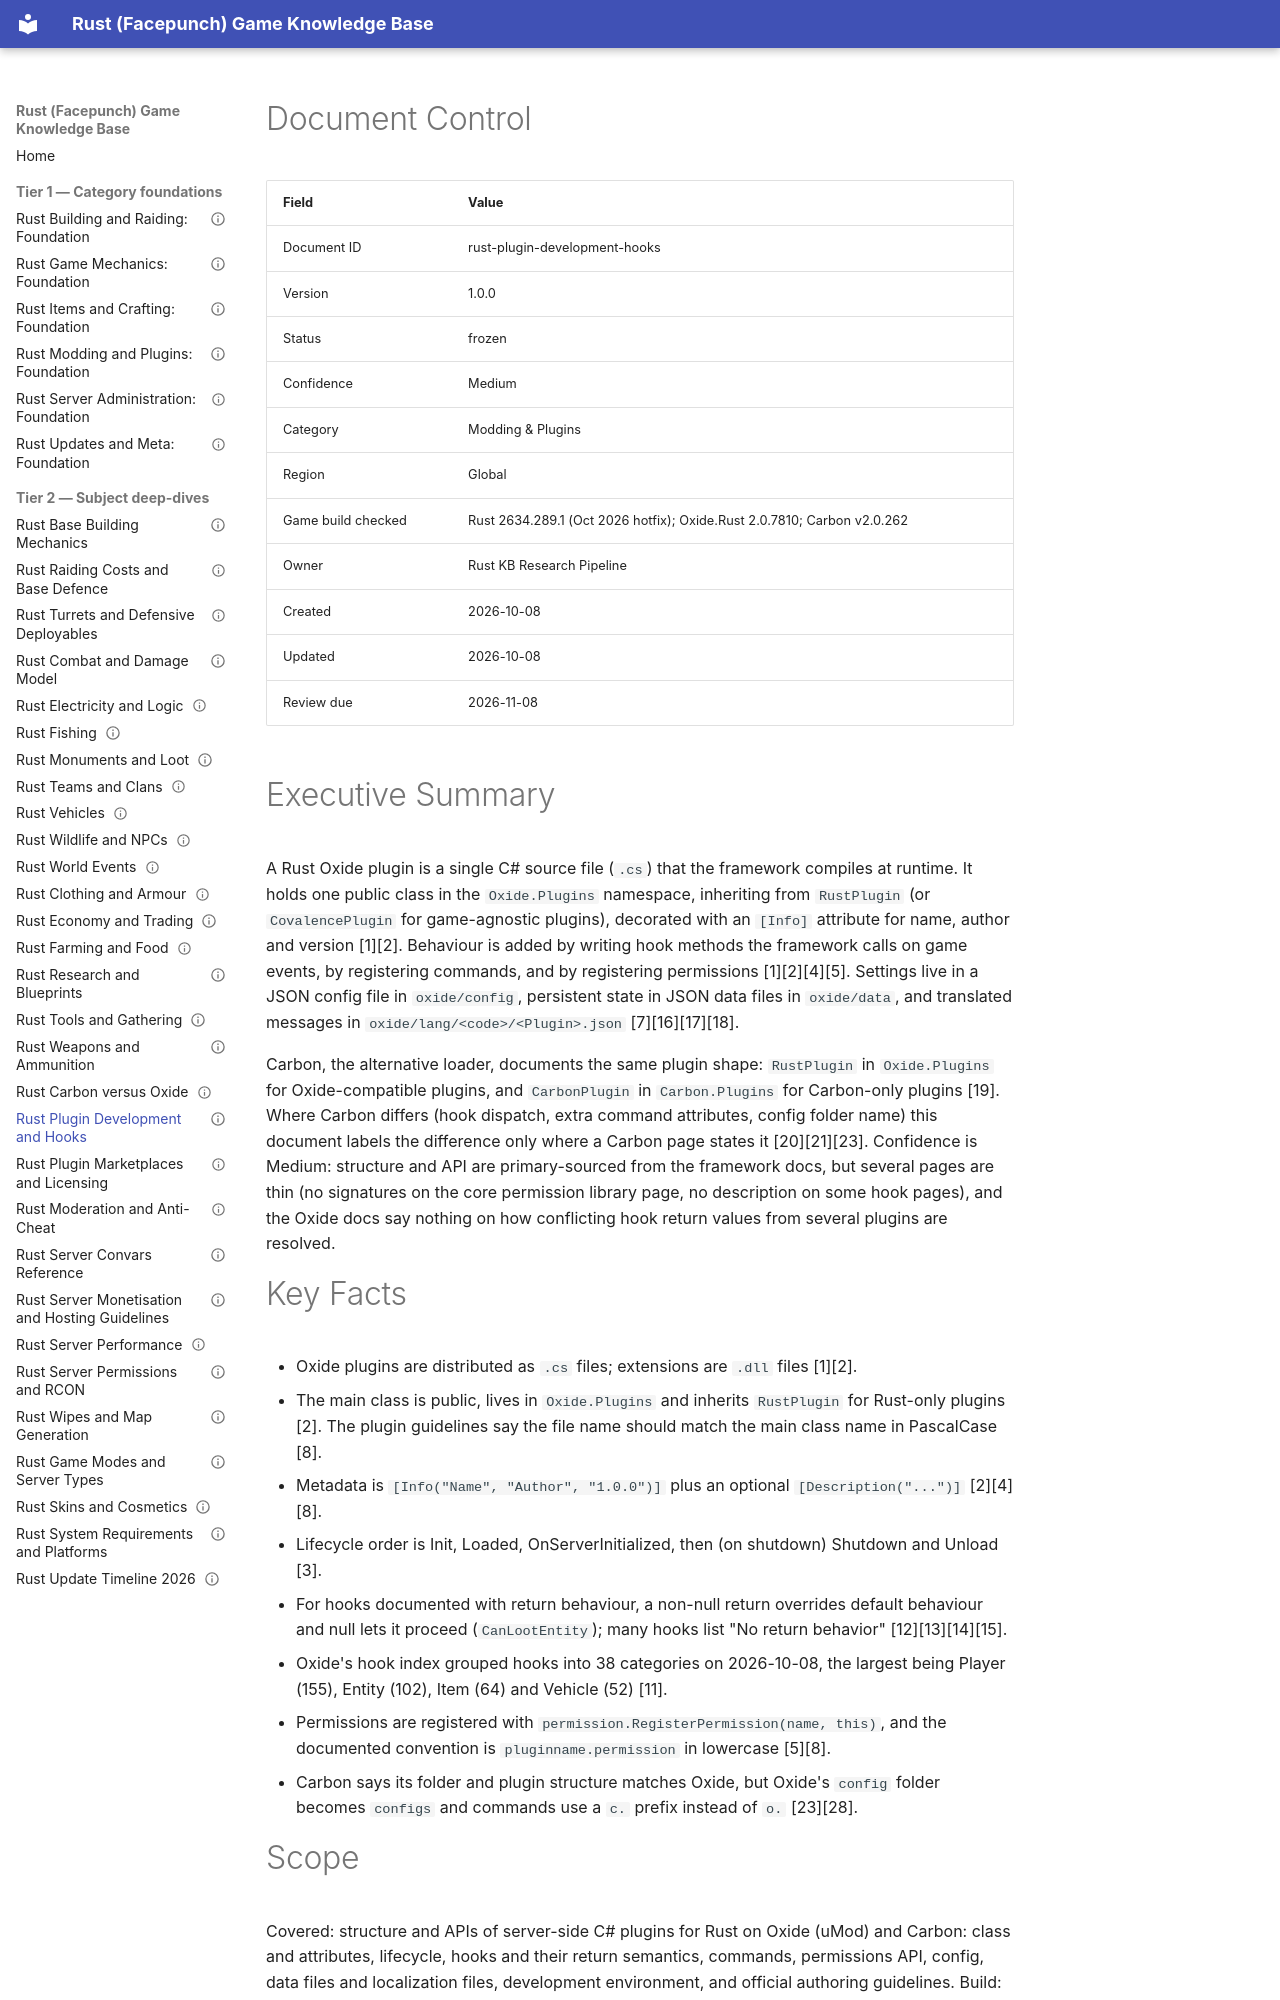

repository: VainAsher/rust-game-knowledge-base · page: modding-plugins/rust-plugin-development-hooks/index.html · generator: mkdocs

---
id: rust-plugin-development-hooks
title: "Rust Plugin Development and Hooks"
version: 1.0.0
status: frozen
confidence: Medium
category: Modding & Plugins
topic: "Plugin development"
market: "Global"
document_type: deep-dive
created: 2026-10-08
updated: 2026-10-08
review_due: 2026-11-08
sources_verified: 2026-10-08
supersedes: null
related: [rust-modding-plugins-foundation, rust-game-mechanics-foundation, rust-items-crafting-foundation, rust-building-raiding-foundation, rust-server-administration-foundation, rust-updates-meta-foundation, rust-combat-damage-model, rust-weapons-ammo, rust-raiding-costs-defence, rust-server-convars-reference, rust-update-timeline-2026]
tags: [oxide, umod, carbon, plugins, hooks, permissions, csharp, development]
game_build_checked: "Rust 2634.289.1 (2 Oct 2026 hotfix #3) as named in Oxide.Rust 2.0.7801 notes; Oxide.Rust 2.0.7810 and Carbon Production Build v2.0.262 checked 2026-10-08; docs read 2026-10-08"
---

# Document Control

| Field | Value |
|-------|-------|
| Document ID | rust-plugin-development-hooks |
| Version | 1.0.0 |
| Status | frozen |
| Confidence | Medium |
| Category | Modding & Plugins |
| Region | Global |
| Game build checked | Rust 2634.289.1 (Oct 2026 hotfix); Oxide.Rust 2.0.7810; Carbon v2.0.262 |
| Owner | Rust KB Research Pipeline |
| Created | 2026-10-08 |
| Updated | 2026-10-08 |
| Review due | 2026-11-08 |

# Executive Summary

A Rust Oxide plugin is a single C# source file (`.cs`) that the framework compiles at runtime. It holds one public class in the `Oxide.Plugins` namespace, inheriting from `RustPlugin` (or `CovalencePlugin` for game-agnostic plugins), decorated with an `[Info]` attribute for name, author and version [1][2]. Behaviour is added by writing hook methods the framework calls on game events, by registering commands, and by registering permissions [1][2][4][5]. Settings live in a JSON config file in `oxide/config`, persistent state in JSON data files in `oxide/data`, and translated messages in `oxide/lang/<code>/<Plugin>.json` [7][16][17][18].

Carbon, the alternative loader, documents the same plugin shape: `RustPlugin` in `Oxide.Plugins` for Oxide-compatible plugins, and `CarbonPlugin` in `Carbon.Plugins` for Carbon-only plugins [19]. Where Carbon differs (hook dispatch, extra command attributes, config folder name) this document labels the difference only where a Carbon page states it [20][21][23]. Confidence is Medium: structure and API are primary-sourced from the framework docs, but several pages are thin (no signatures on the core permission library page, no description on some hook pages), and the Oxide docs say nothing on how conflicting hook return values from several plugins are resolved.
